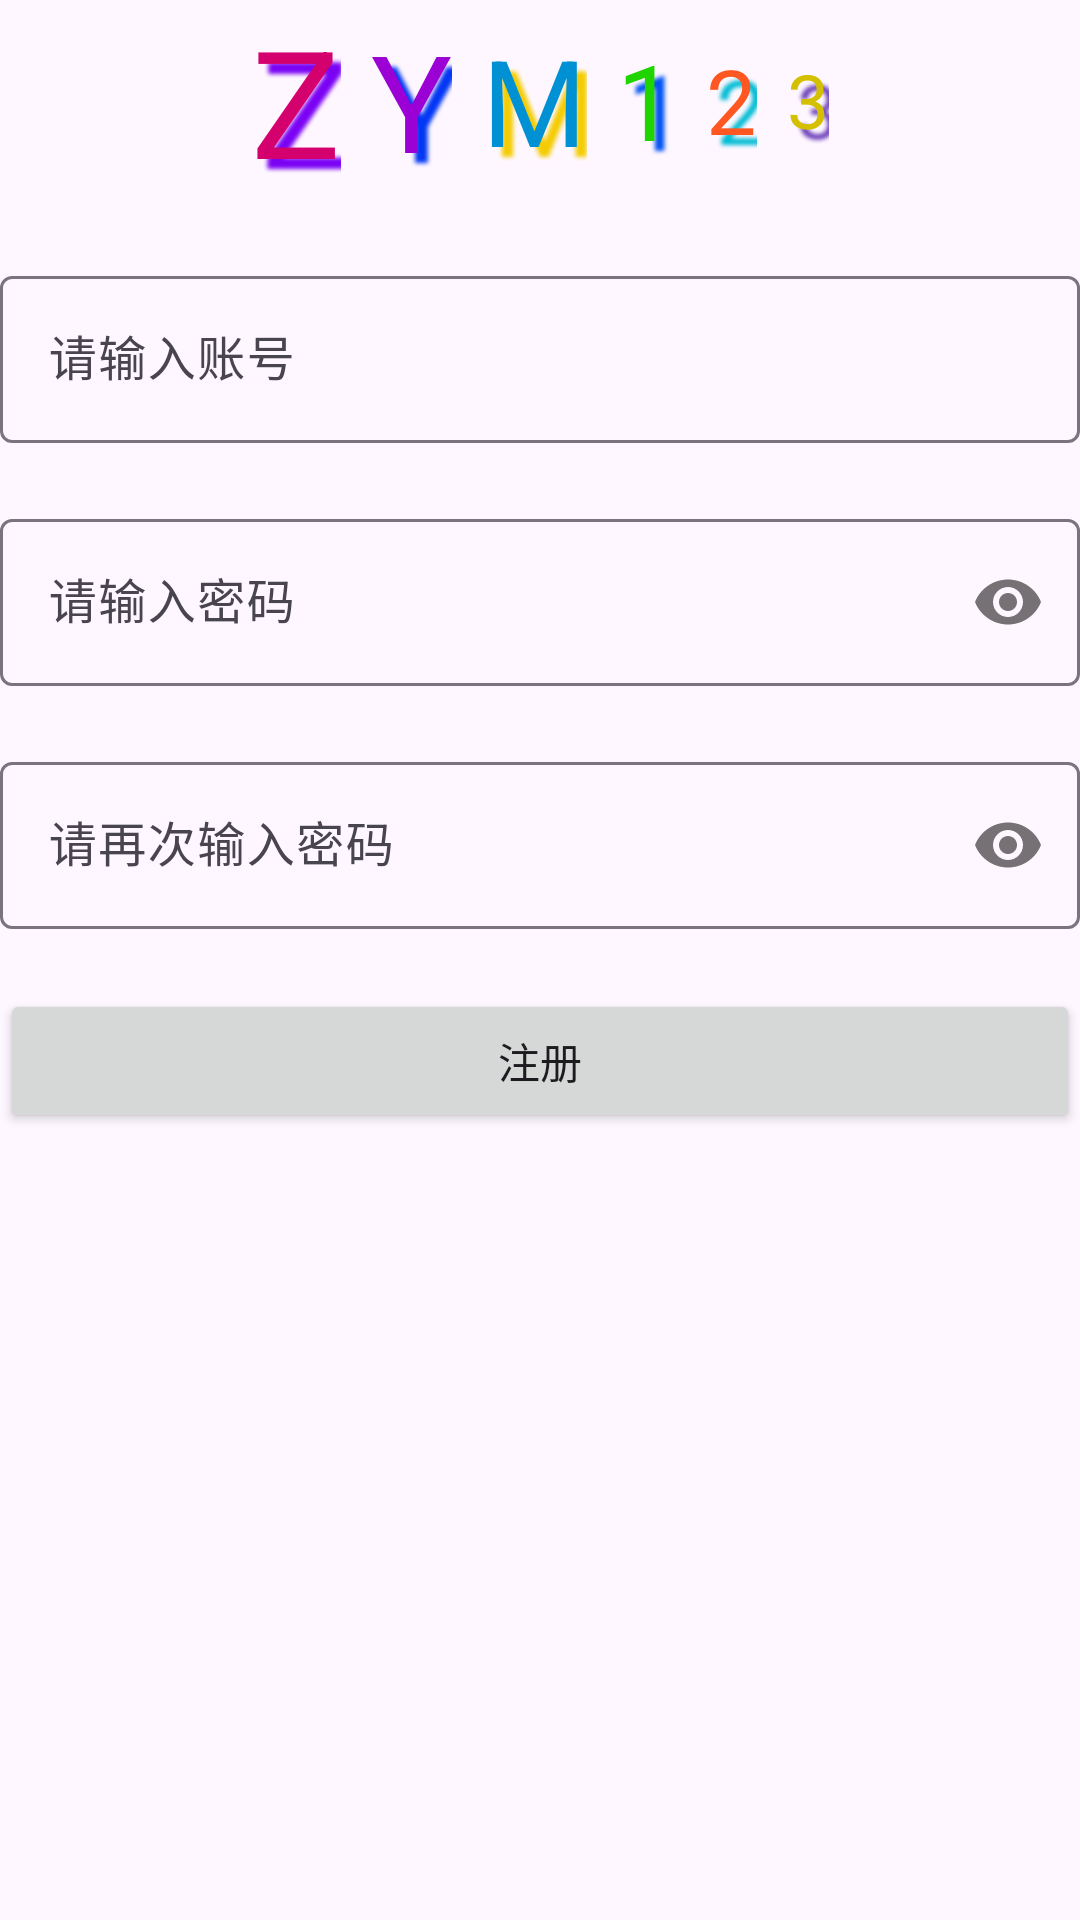

Write the Android layout XML for this screen, with the resource values it uses.
<!-- AndroidManifest.xml: application theme Theme.Newsxm -->
<!-- res/layout/activity_enroll.xml -->
<?xml version="1.0" encoding="utf-8"?>
<layout xmlns:android="http://schemas.android.com/apk/res/android"
    xmlns:tools="http://schemas.android.com/tools"
    xmlns:app="http://schemas.android.com/apk/res-auto">

    <data></data>

    <LinearLayout
        android:layout_width="match_parent"
        android:layout_height="match_parent"
        android:orientation="vertical"
        tools:context=".user.EnrollActivity">

        <LinearLayout
            android:gravity="center"
            android:orientation="horizontal"
            android:layout_width="match_parent"
            android:layout_height="wrap_content">

            <TextView
                android:layout_width="wrap_content"
                android:layout_height="wrap_content"
                android:text="Z"
                android:textSize="50sp"
                android:textColor="#D4006E"
                android:shadowColor="#7B03F4"
                android:shadowRadius="3.0"
                android:shadowDx="10"
                android:shadowDy="10" />

            <TextView
                android:layout_marginLeft="10dp"
                android:layout_width="wrap_content"
                android:layout_height="wrap_content"
                android:text="Y"
                android:textSize="45sp"
                android:textColor="#9B00D4"
                android:shadowColor="#0337F4"
                android:shadowRadius="3.0"
                android:shadowDx="10"
                android:shadowDy="10" />

            <TextView
                android:layout_marginLeft="10dp"
                android:layout_width="wrap_content"
                android:layout_height="wrap_content"
                android:text="M"
                android:textSize="40sp"
                android:textColor="#0091D4"
                android:shadowColor="#F4CC03"
                android:shadowRadius="3.0"
                android:shadowDx="10"
                android:shadowDy="10" />

            <TextView
                android:layout_marginLeft="10dp"
                android:layout_width="wrap_content"
                android:layout_height="wrap_content"
                android:text="1"
                android:textSize="35sp"
                android:textColor="#20D400"
                android:shadowColor="#0353F4"
                android:shadowRadius="3.0"
                android:shadowDx="10"
                android:shadowDy="10" />

            <TextView
                android:layout_marginLeft="10dp"
                android:layout_width="wrap_content"
                android:layout_height="wrap_content"
                android:text="2"
                android:textSize="30sp"
                android:textColor="#FF5722"
                android:shadowColor="#00BCD4"
                android:shadowRadius="3.0"
                android:shadowDx="10"
                android:shadowDy="10" />

            <TextView
                android:layout_marginLeft="10dp"
                android:layout_width="wrap_content"
                android:layout_height="wrap_content"
                android:text="3"
                android:textSize="25sp"
                android:textColor="#D4BF00"
                android:shadowColor="#673AB7"
                android:shadowRadius="3.0"
                android:shadowDx="10"
                android:shadowDy="10" />

        </LinearLayout>

        <com.google.android.material.textfield.TextInputLayout
            android:layout_marginTop="20dp"
            android:layout_width="match_parent"
            android:hint="请输入账号"
            app:hintTextColor="#03A9F4"
            android:layout_height="wrap_content">

            <com.google.android.material.textfield.TextInputEditText
                android:layout_width="match_parent"
                android:id="@+id/username"
                android:layout_height="wrap_content" />
        </com.google.android.material.textfield.TextInputLayout>

        <com.google.android.material.textfield.TextInputLayout
            android:layout_marginTop="20dp"
            android:layout_width="match_parent"
            android:hint="请输入密码"
            app:hintTextColor="#03A9F4"
            app:passwordToggleEnabled="true"
            android:layout_height="wrap_content">
            <com.google.android.material.textfield.TextInputEditText
                android:layout_width="match_parent"
                android:id="@+id/password"
                android:inputType="textPassword"
                android:layout_height="wrap_content" />
        </com.google.android.material.textfield.TextInputLayout>

        <com.google.android.material.textfield.TextInputLayout
            android:layout_marginTop="20dp"
            android:layout_width="match_parent"
            android:hint="请再次输入密码"
            app:passwordToggleEnabled="true"
            app:hintTextColor="#03A9F4"
            android:layout_height="wrap_content">
            <com.google.android.material.textfield.TextInputEditText
                android:layout_width="match_parent"
                android:id="@+id/repassword"
                android:inputType="textPassword"
                android:layout_height="wrap_content" />
        </com.google.android.material.textfield.TextInputLayout>


        <Button
            android:layout_marginTop="20dp"
            android:id="@+id/enroll"
            android:text="注册"
            android:layout_width="match_parent"
            android:layout_height="wrap_content" />

    </LinearLayout>
</layout>
<!-- resources referenced by this layout -->
<resources>
  <style name="Theme.Newsxm" parent="Base.Theme.Newsxm" />
  <style name="Base.Theme.Newsxm" parent="Theme.Material3.DayNight.NoActionBar">
          
          
      </style>
</resources>
